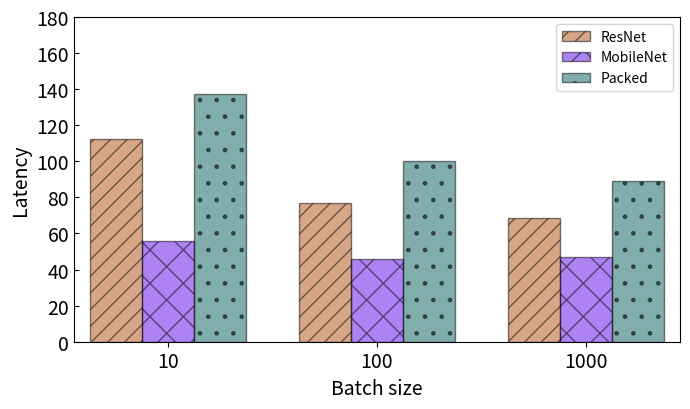

This figure's Python source:
import matplotlib.pyplot as plt
import numpy as np
from pylab import *

# Input data; groupwise
resnet = [112.17333780279539, 76.96422913329054, 68.83871653439321]
mobilenet = [55.760545663535595,  45.636449311006196,  47.180608652842544]
pack = [137.58277589583304, 100.14077688253019, 89.242348792313]

labels = ['10', '100', '1000']
ylabels = np.arange(0, 181, 20)
# Setting the positions and width for the bars
pos = list(range(len(resnet))) 
width = 0.25 # the width of a bar
    
# Plotting the bars
fig, ax = plt.subplots(figsize=(7,4.2))

bar1=plt.bar(pos, resnet, width, edgecolor='k',
                 alpha=0.5,
                 color='#b04e0f',
                 hatch='//', # this one defines the fill pattern
                 label=labels[0])

plt.bar([p + width for p in pos], mobilenet, width,edgecolor='k',
                 alpha=0.5,
                 color='#5d06e9',
                 hatch='x',
                 label=labels[1])
    
plt.bar([p + width*2 for p in pos], pack, width,edgecolor='k',
                 alpha=0.5,
                 color='#045c5a',
                 hatch='.',
                 label=labels[2])


# Setting axis labels and ticks
ax.set_ylabel('Latency',fontsize=14)
ax.set_xlabel('Batch size',fontsize=14)
ax.set_xticks([p + 1 * width for p in pos])
ax.set_xticklabels(labels, fontsize=14)
#plt.ylabel('Fraction of correctly complete the schema', )
#plt.xlabel('Number of input web tables', )

# Setting the x-axis and y-axis limits
plt.xlim([-0.2,2.7])
plt.ylim([0,180])
#plt.yticks()
ax.set_yticklabels(ylabels, fontsize=14)

plt.tick_params(axis='x',bottom='off')

plt.tick_params(axis='y',direction='in')

# Adding the legend and showing the plot
plt.legend(['ResNet', 'MobileNet', 'Packed'], loc='upper right')
plt.tight_layout()
#plt.show()
plt.savefig('batch-bar.png',dpi=300)
